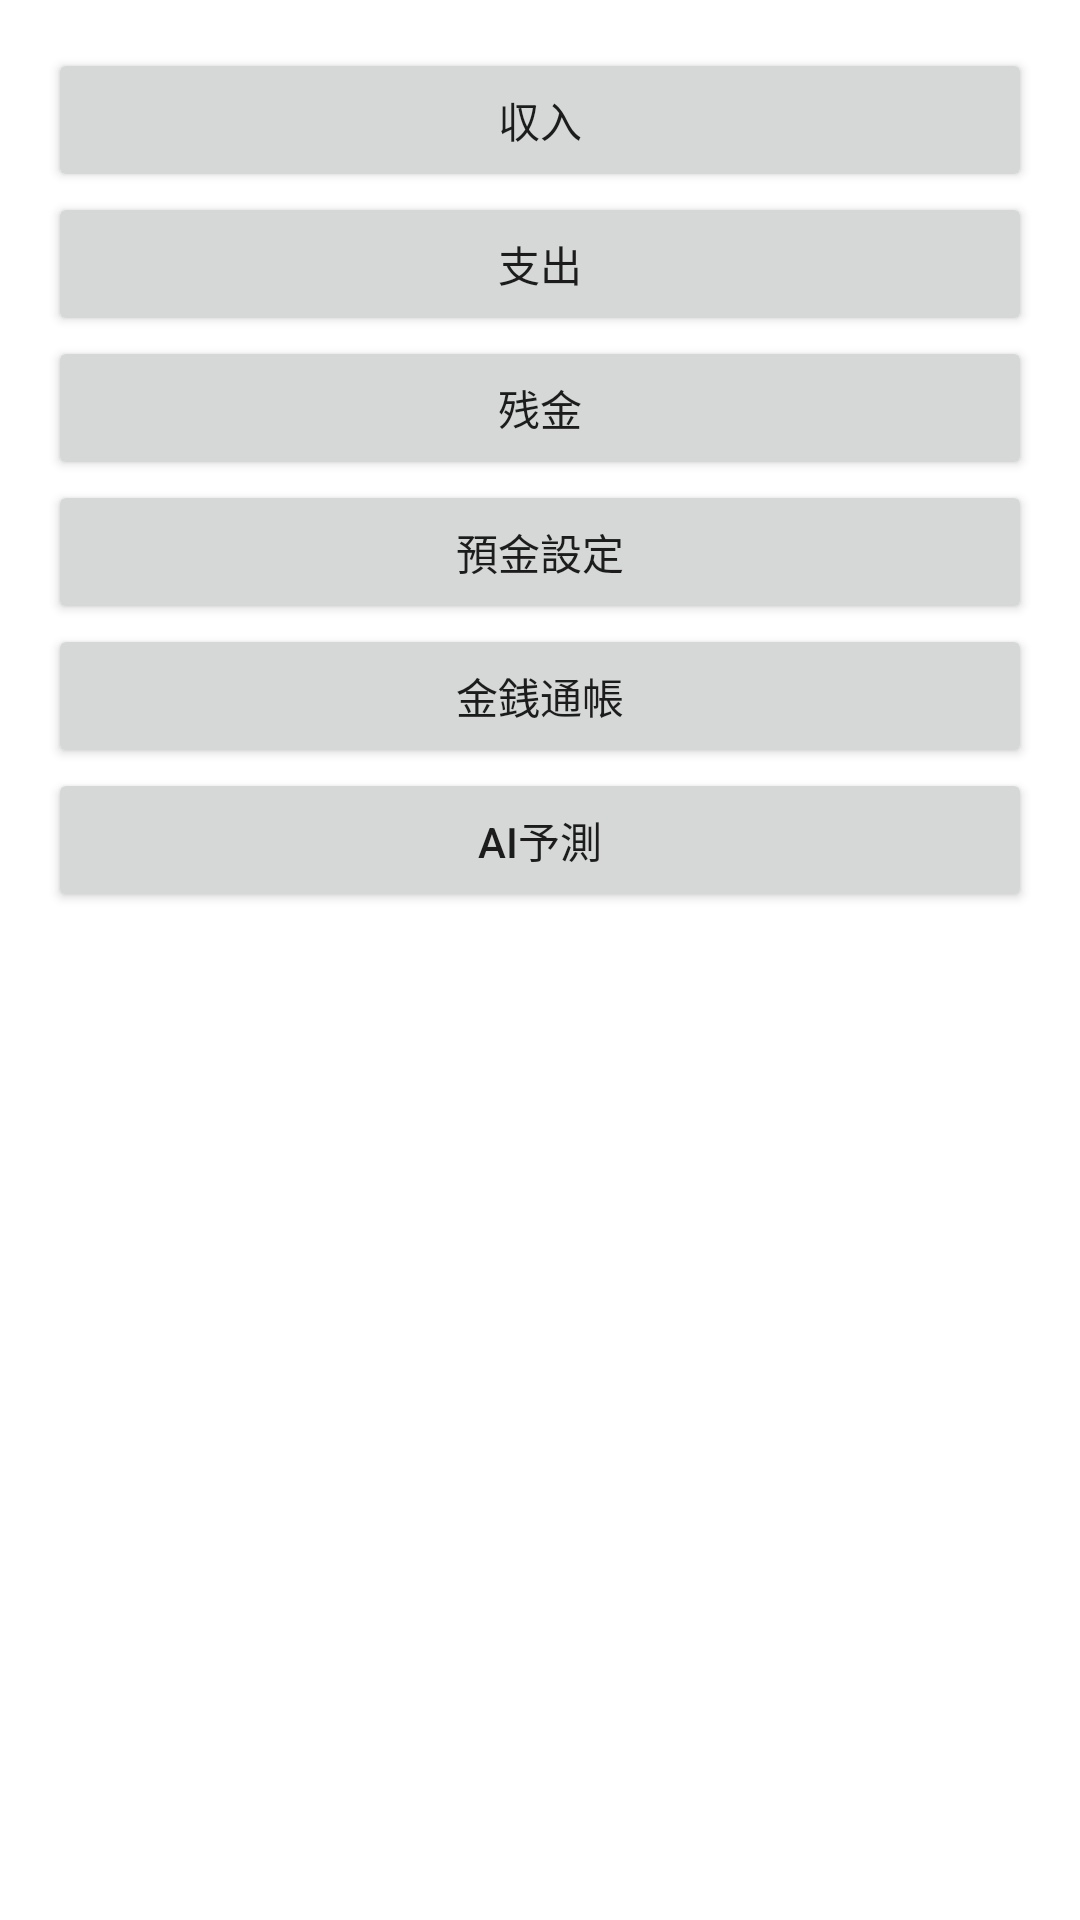

Reconstruct the res/layout file that produces this screen, plus the resources it refers to.
<!-- AndroidManifest.xml: application theme Theme.MyMoneyManager -->
<!-- res/layout/activity_main.xml -->
<?xml version="1.0" encoding="utf-8"?>
<LinearLayout xmlns:android="http://schemas.android.com/apk/res/android"
    android:layout_width="match_parent"
    android:layout_height="match_parent"
    android:orientation="vertical"
    android:padding="16dp">

    
    <Button
        android:id="@+id/button_income"
        android:layout_width="match_parent"
        android:layout_height="wrap_content"
        android:text="収入" />

    <Button
        android:id="@+id/button_expense"
        android:layout_width="match_parent"
        android:layout_height="wrap_content"
        android:text="支出" />

    <Button
        android:id="@+id/button_balance"
        android:layout_width="match_parent"
        android:layout_height="wrap_content"
        android:text="残金" />

    <Button
        android:id="@+id/button_savings"
        android:layout_width="match_parent"
        android:layout_height="wrap_content"
        android:text="預金設定" />

    <Button
        android:id="@+id/button_ledger"
        android:layout_width="match_parent"
        android:layout_height="wrap_content"
        android:text="金銭通帳" />

    <Button
        android:id="@+id/button_prediction"
        android:layout_width="match_parent"
        android:layout_height="wrap_content"
        android:text="AI予測" />

</LinearLayout>
<!-- resources referenced by this layout -->
<resources>
  <style name="Theme.MyMoneyManager" parent="Theme.MaterialComponents.DayNight.DarkActionBar">
          <item name="colorPrimary">@color/colorPrimary</item>
          <item name="colorPrimaryVariant">@color/colorPrimaryVariant</item>
          <item name="colorSecondary">@color/colorSecondary</item>
          <item name="colorSecondaryVariant">@color/colorSecondaryVariant</item>
          <item name="colorOnPrimary">@color/colorOnPrimary</item>
          <item name="colorOnSecondary">@color/colorOnSecondary</item>
      </style>
  <color name="colorPrimary">#6200EE</color>
  <color name="colorPrimaryVariant">#3700B3</color>
  <color name="colorSecondary">#03DAC6</color>
  <color name="colorSecondaryVariant">#018786</color>
  <color name="colorOnPrimary">#FFFFFF</color>
  <color name="colorOnSecondary">#000000</color>
</resources>
